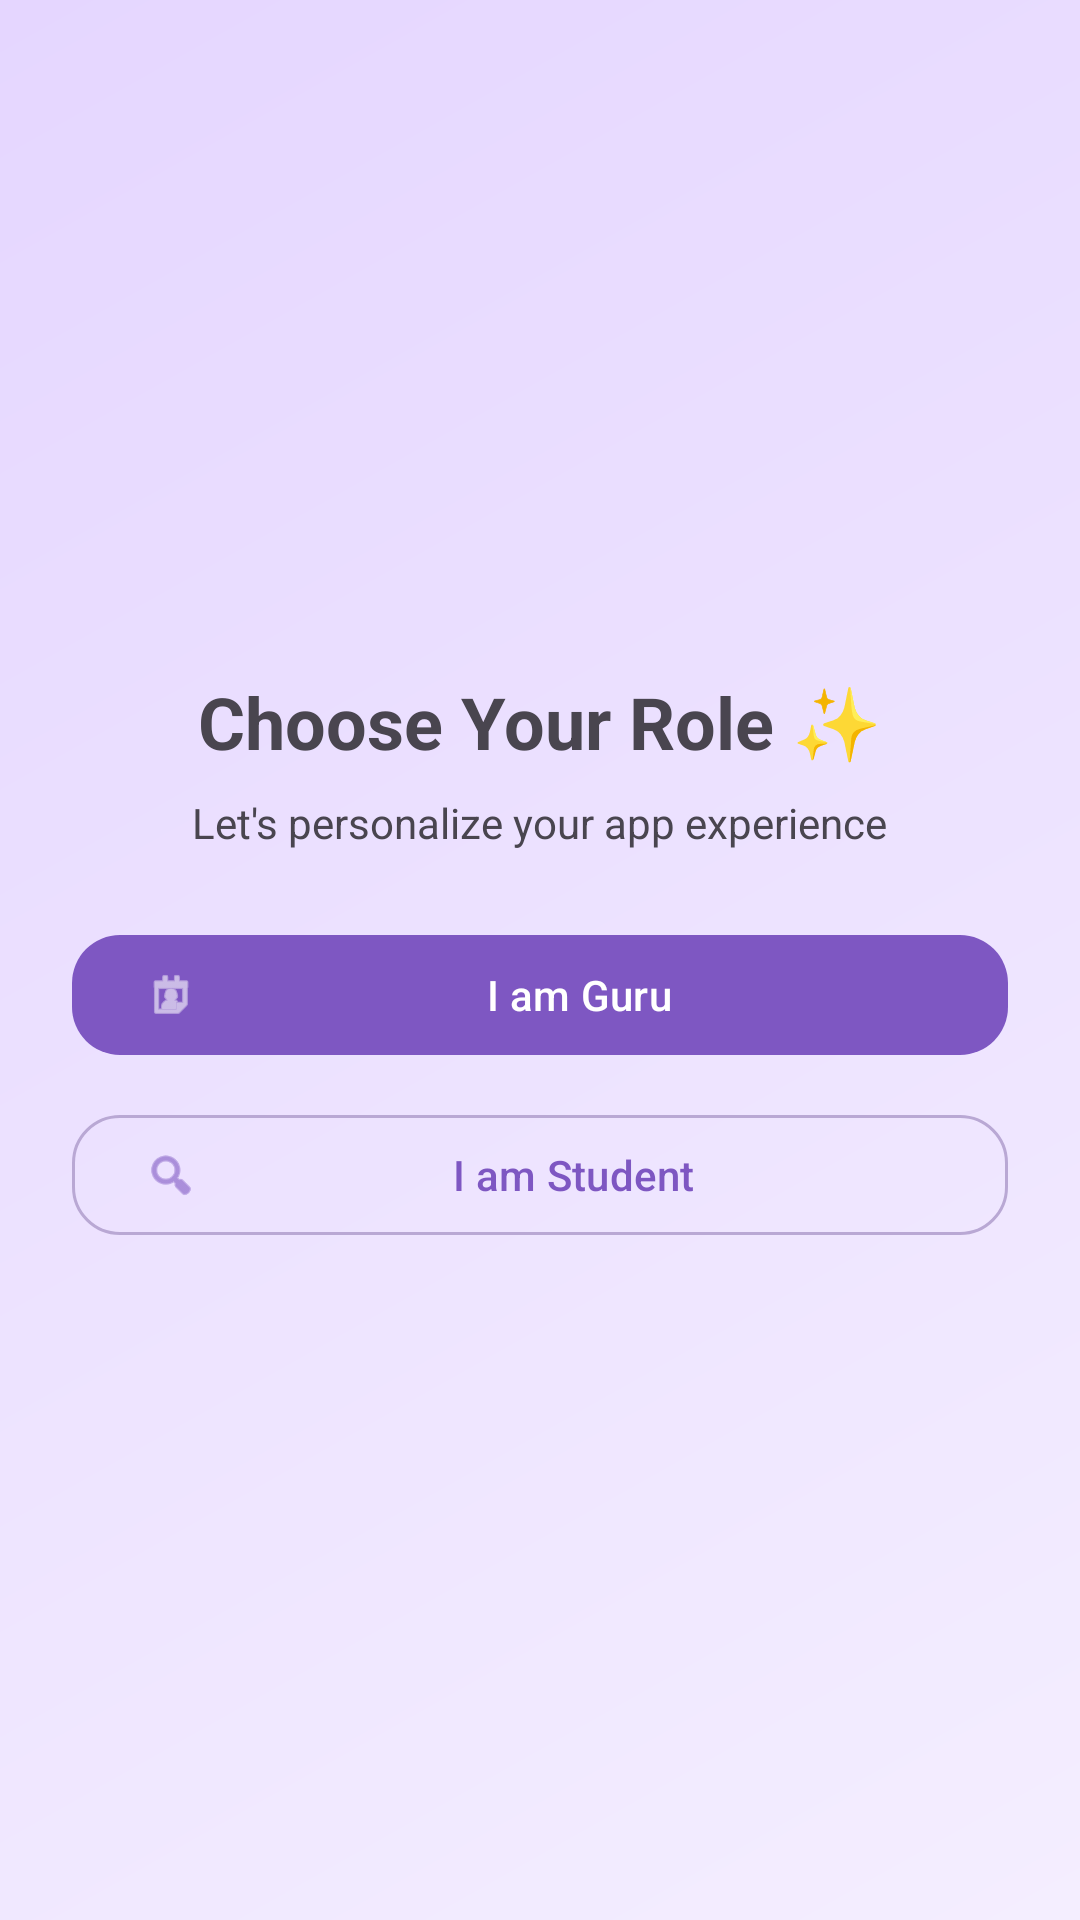

Android layout source for this screen:
<!-- AndroidManifest.xml: application theme Theme.NimmaGuru -->
<!-- res/layout/activity_role_selection.xml -->
<LinearLayout xmlns:android="http://schemas.android.com/apk/res/android"
    xmlns:app="http://schemas.android.com/apk/res-auto"
    android:layout_width="match_parent"
    android:layout_height="match_parent"
    android:orientation="vertical"
    android:gravity="center"
    android:padding="24dp"
    android:background="@drawable/bg_gradient">

    <TextView android:layout_width="wrap_content" android:layout_height="wrap_content" android:text="Choose Your Role ✨" android:textStyle="bold" android:textSize="24sp"/>
    <TextView android:layout_width="wrap_content" android:layout_height="wrap_content" android:text="Let's personalize your app experience" android:layout_marginTop="8dp"/>

    <com.google.android.material.button.MaterialButton
        android:id="@+id/btnGuru"
        android:layout_width="match_parent"
        android:layout_height="wrap_content"
        android:layout_marginTop="24dp"
        android:text="I am Guru"
        app:icon="@android:drawable/ic_menu_my_calendar"
        app:cornerRadius="16dp"/>

    <com.google.android.material.button.MaterialButton
        android:id="@+id/btnStudent"
        style="@style/Widget.Material3.Button.OutlinedButton"
        android:layout_width="match_parent"
        android:layout_height="wrap_content"
        android:layout_marginTop="12dp"
        android:text="I am Student"
        app:icon="@android:drawable/ic_menu_search"
        app:cornerRadius="16dp"/>
</LinearLayout>
<!-- resources referenced by this layout -->
<resources>
  <!-- drawable bg_gradient (drawable) -->
  <shape xmlns:android="http://schemas.android.com/apk/res/android" android:shape="rectangle">
      <gradient android:angle="135" android:startColor="#F4EEFF" android:endColor="#E5D6FF"/>
  </shape>
  <style name="Theme.NimmaGuru" parent="Theme.Material3.Light.NoActionBar">
          <item name="colorPrimary">@color/primary</item>
          <item name="colorOnPrimary">@color/onPrimary</item>
          <item name="colorPrimaryContainer">@color/primaryContainer</item>
          <item name="colorOnPrimaryContainer">@color/onPrimaryContainer</item>
          <item name="colorSecondary">@color/secondary</item>
          <item name="colorSurface">@color/surface</item>
          <item name="colorSurfaceVariant">@color/surfaceVariant</item>
          <item name="colorOnSurface">@color/onSurface</item>
          <item name="colorOutline">@color/outline</item>
          <item name="android:statusBarColor" tools:targetApi="l">@color/primary</item>
      </style>
  <color name="primary">#7E57C2</color>
  <color name="onPrimary">#FFFFFF</color>
  <color name="primaryContainer">#EDE1FF</color>
  <color name="onPrimaryContainer">#2E1A47</color>
  <color name="secondary">#BA68C8</color>
  <color name="surface">#FAF7FF</color>
  <color name="surfaceVariant">#F0E8FF</color>
  <color name="onSurface">#2A2333</color>
  <color name="outline">#B9A8D4</color>
</resources>
